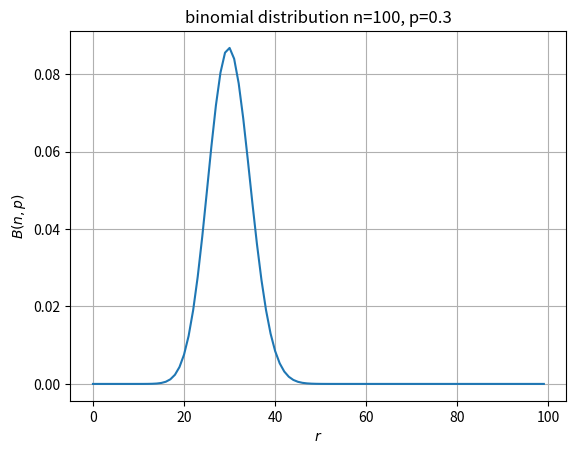

Reproduce this figure in Python.
#!/usr/bin/env python
# coding: utf-8

# In[2]:


import numpy as np


# In[ ]:





# In[ ]:





# ## 概要
# 限られた時間の中で生きている我々が知ることが出来るのは、平均値とその分散（標準偏差）のみです。マーケティングの世界で例えると、一日あたりの来店者数、一日あたりの商品の売り上げ数などです。では、その限られた情報から何を知ることが出来るでしょうか？今日の来店者数が１０００人だった場合、明日の来店者数が５００の確率はどのぐらいでしょうか？また、１５００人である確率はどのぐらいでしょうか？その答えを教えてくれるのが確率分布になります。
# 
# 「確率思考の戦略論」では、確率分布の形状を決める平均値と標準偏差に相当する数字を $M$と$K$という二つのパラメタで表現できるとしています。$M$が消費者のプリファレンス（相対的好意度）そのものであり、$K$は$M$の関数です。本書では一貫して以下の事を主張しています。
# 
# プリファレンス（相対的好意度）がブランドのマーケット・シェア、浸透率、購入回数を支配している
# 理由は以下の3点です（教科書の写し書きです）。
# 
# 1. プリファレンスは消費者の頭の中にあり、人の購買行動を支配している。直接的な証拠は、消費者のプリファレンスに基づく「BP-10シェアモデル」が現実のシェアを比較的高い精度で予測できる事である。<font color="MediumVioletRed">消費者のプリファレンスがシェアを支配し、売り上げを支配している。</font>言い換えれば、100%の認知、100%の配下率、十分な時間があればプリファレンスとユニット・シェアは同じものになる。プレファレンスは消費者の頭の中にあり、それが現実に現れたのがユニット・シェアである。
# 2. 負の二項分布モデルにより、カテゴリーおよびブランドの浸透率と回数別分布は、MとKの二つのパラメタのみで現実に非常に近い正確な予測が出来る。$M$も$K$もプリファレンスの関数である。
# 3. カテゴリーのMとK、ユニット・シェア、デリシュレーSをインプットとして、デリシュレーNBDモデルは各ブランドの現実に非常に近い浸透率と回数別購入率の分布を正確に予測する事が出来る。ブランド間のスイッチングも正確に予測できる。デリシュレー$S$も$K$もプリファレンスの関数である。
# 
# 本サイトでは、「確率思考の戦略論」にそって
# 
# 1. 二項分布 
# 2. ポアソン分布 
# 3. 負の二項分布 
# 4. ポアソン分布と負の二項分布のまとめ 
# 5. 売り上げを支配する重要な式 
# 6. デリシュレーNBDモデル
# 
# の順に沿って解説を行います。
# 
# ## 1-1. 二項分布 (Binomicl Distribution)
# 
# ### 1. 二項分布の式
# 二項分布は成功確率$\displaystyle p$の試行を $\displaystyle N$回行い、その成功回数$r$を確率変数とする確率分布の事です。一般的には以下の様な確率質量関数として定義されています。正規分布などの説明に用いられる確率密度関数ではなく、確率質量関数となっているのは$r$が正の整数しか取らない離散値だからです。
# 
# $$ \frac{N!}{r! \(N-r\)!} \times p^r \times \left(1-p\right)^{N-r}  \cdot \cdot \cdot \cdot  \left(1\right) $$
# 
# 本章では、二項分布をくじ引きを例に説明しています。くじが全部で$n$個あり、その中の$\theta$個が当たりとします。そうすると、一回目のくじ引きであたりのくじを引く確率は$\displaystyle \frac{\theta}{n}$となります。はずれのくじを引く確率は$\displaystyle 1-\frac{\theta}{n}$ となります。あたりのくじを引く回数が$r$回、はずれのくじを引く回数は$\displaystyle N-r$回なので、例えば、最初の$r$回連続であたりのくじを引き、その後、$1-r$回連続ではずれのくじを引く確率は、
# 
# $$ \left(\frac{\theta}{n}\right)^r \times \left(\frac{n-\theta}{n}\right)^{N-r}  \cdot \cdot \cdot \cdot  \left(2\right) $$
# 
# となります。後は、その組み合わせを考える必要があります。その組み合わせは高校数学で習ったとおり、$N$中、$r$回のあたりを引く確率なので、$\displaystyle {}_n \mathrm{C}_r =  \frac{N!}{r! \(N-r\)!} $となり、
# 
# $$ \frac{N!}{r! \(N-r\)!} \times \left(\frac{\theta}{n}\right)^r \times \left(\frac{n-\theta}{n}\right)^{N-r}  \cdot \cdot \cdot \cdot  \left(3\right) $$
# となります。
# 
# ### 2. pythonによる計算例

# In[ ]:


import numpy as np
import scipy
from scipy.stats import binom
import matplotlib.pyplot as plt

def plot_binomial():

  x = np.arange(100)

  n = 100
  p = 0.3
  mean, var, skew, kurt = binom.stats(n, p, moments='mvsk')
  print(mean)
  print(var)
  print(skew)
  print(kurt)

  plt.xlabel('$r$')
  plt.xlabel('$r$')
  plt.ylabel('$B(n,p)$')
  plt.title('binomial distribution n={}, p={}'.format(n,p))
  plt.grid(True)
  y = binom.pmf(x,n,p)

  plt.plot(x,y)
  plt.savefig('binomial.png') 
  
if __name__ == "__main__":
  plot_binomial()


# グラフは以下の通りです。
# 
# {{<figure src="binomial.png" class="center">}}
# 
# 
# ## 1-2. ポアソン分布 (Poisson Distribution)
# 
# ### 1. ポアソン分布の意味
# ポアソン分布は単位期間あたり$\mu$回起こる<font color="MediumVioletRed">ランダムな事象</font>の発生回数が従う分布になります。ポアソン分布が持つパラメタこの$\mu$一つだけです。数式で表すと、
# 
# $$P\left(r|\mu \right) = \frac{\mu^r}{r!}e^{-\mu}$$
# 
# となります。本書に習って$\mu = 0.6$の場合に$r=0,1,2,3,4$の各場合について計算した結果が以下の通りです。
# 
# <style>.cent td {text-align:center;}</style>
# <style>.cent tr {text-align:center;}</style>
# 
# <div style="width:100%;"> 
# <table class="cent">
#   <tr>
#     <th>$r$</th>
#     <th>0</th>
#     <th>1</th>
#     <th>2</th>
#     <th>3</th>
#     <th>4</th>
#   </tr>
#   <tr>
#     <td>確率</td>
#     <td>54.88%</td>
#     <td>32.92%</td>
#     <td>9.88%</td>
#     <td>1.98%</td>
#     <td>0.30%</td>
#   </tr>
# </table>
# </div>
# 
# グラフと計算に利用したpythonのコードを以下に示します。
# 
# {{< figure src="poisson.png" class="center" >}}
# 
# ```python
# import numpy as np
# import scipy
# from scipy.stats import poisson
# import matplotlib.pyplot as plt
# 
# def plot_poisson():
# 
#   x = np.arange(10)
# 
#   mu = 0.6
#   mean, var, skew, kurt = poisson.stats(mu, moments='mvsk')
#   print(mean)
#   print(var)
#   print(skew)
#   print(kurt)
# 
#   y = poisson.pmf(x,mu)
# 
#   plt.xlabel('$r$')
#   plt.ylabel('$P(r|\mu)$')
#   plt.title('poisson distribution mu=%.1f' % (mu))
#   plt.grid(True)
# 
#   plt.plot(x,y)
#   plt.savefig('poisson.png') 
# 
# 
# if __name__ == "__main__":
#   plot_poisson()
# ```
# 
# ## 1-3. 負の二項分布 (Negative Binomical Distribution)
# 
# この章では、最初に重要な結論が書かれています。
# 
# ```text
# 個人個人の購買行動はポアソン分布をしているが、消費者全体を見ると「負の二項分布」をしている
# ```
# 
# なぜ、消費者全体を見ると負の二項分布をしているかが書かれておらず、以後、負の二項分布を仮定して議論が進みます。しかし、先の章の話になってしまいますが、1-4.の「ポアソン分布」と「負の二項分布」のまとめのP254の下の方に、
# 
# - あ）個人レベルでポアソン分布している
# - い）長期平均値 $\mu $は消費者全体で見たときガンマ分布している
# 
# と書かれており、さらに、
# 
# - この二つの前提が成り立つとき、消費者全体で見たときにある期間の実際の購入確率は負の二項分布すると覚えてください
# 
# と書かれています。つまり、消費者全体で見たときに負の二項分布をすると言うのは、（あ）と（い）の結果でしかないのです。
# 
# 
# その結果として、消費者全体によってあるカテゴリー、もしくは、あるブランドが選ばれる確率は
# 
# $$ P\left(r \right) = \frac{\left(1 + \frac{M}{K} \right)^{-K} \cdot \Gamma\left(K + r \right)}{\Gamma\left(r + 1 \right)\cdot \Gamma\left(K \right)} \cdot \left(\frac{M}{M+K} \right)^r \cdots \left(1 \right)$$
# 
# と計算できると述べています。その後に、その負の二項分布が、「成功が成功を呼ぶ分布」としてのガンマ分布を仮定することによって$\left(1 \right)$が導かれる事が証明されていますが、この理解は後で良いかと思います。繰り返しますが、重要なのは、
# 
# ```math
# ポアソン分布とガンマ分布を仮定することによって、負の二項分布が導かれる
# ```
# 
# という事です。
# 
# ※実際に個人レベルのポアソン分布と消費者全体でのガンマ分布を仮定することによって負の二項分布が導かれることは1.6で証明します。
# 
# 
# ## 1-4. ポアソン分布と二項分布のまとめ
# 
# 1.4 では「ポアソン分布と二項分布のまとめ」と主題でまとめていますが、重要な点は繰り返しになりますが以下の通りです。
# 
# - 消費者があるカテゴリーを選ぶ場合もあるブランドを選ぶ場合もその仕組みは同じである。すなわち、消費者がどのカテゴリーを選ぶかという問題と、どのブランドを選ぶかという問題は同じ確率分布を用いて解く事が出来る。
# - 消費者個人の購買の分布は「ポアソン分布」している。
# - 上記2点の結果として、ある期間における消費者全体の購入回数の分布は「負の二項分布」に従う 
# 
# ※ここで述べていることは、教科書と原因と結果の因果関係が異なります。教科書では、ポアソン分布と負の二項分布の結果からガンマ分布を導かれると書かれていますが、同じページの下の部分では、ポアソン分布とガンマ分布から負の二項分布が導かれると書かれているので、ここではそちらの理解の立場を取ります。
# 
# ### ガンマ関数の表記
# 一般的にガンマ分布を表す数式は、形状を決定するパラメタ $\alpha, \beta$を用いて、
# 
# $$ f\left(x|\alpha, \beta \right) =\frac{\beta^{\alpha}x^{\alpha - 1}e^{-\beta x}}{\Gamma\left(\alpha \right)} \cdot\cdot\cdot\cdot\left(1\right) $$
# 
# と表現されます。また、$\displaystyle \beta =\frac{1}{\theta} $として、
# 
# $$ f\left(x|\alpha, \theta \right) =\frac{x^{\alpha - 1}e^{-\frac{x}{\theta}}}{\Gamma\left(\alpha \right)\theta^{\alpha}} \cdot\cdot\cdot\cdot\left(2\right) $$
# 
# <a href=""https://en.wikipedia.org/wiki/Gamma_distribution"" target="_blank">wikipedia</a>でもこの二通りの数式で表記されています。ここで、(1)と(2)における確率分布の平均と標準偏差は以下の通りです。
# 
# <style>.cent td {text-align:center;}</style>
# <style>.cent tr {text-align:center;}</style>
# 
# <div style="width:100%;"> 
# <table>
#   <tr>
#     <th>ガンマ分布</th>
#     <th>$\displaystyle E[x]$</th>
#     <th>$\displaystyle V[x]$</th>
#   </tr>
#   <tr>
#     <td>$ \displaystyle \frac{\beta^{\alpha}x^{\alpha - 1}e^{-\beta x}}{\Gamma\left(\alpha \right)} $</td>
#     <td>$\displaystyle \frac{\alpha}{\beta}$</td>
#     <td>$\displaystyle \frac{\alpha}{\beta^2}$</td>
#   </tr>
#   <tr>
#     <td>$\displaystyle \frac{x^{\alpha - 1}e^{-\frac{x}{\theta}}}{\Gamma\left(\alpha \right)\theta^{\alpha}} $</td>
#     <td>$\displaystyle \alpha\theta$</td>
#     <td>$\displaystyle \alpha\theta^2$</td>
#   </tr>
# </table>
# </div>
# 
# 本書では、$\displaystyle Gamma \left(K,\frac{M}{K} \right)$がどちらの表記を用いているか明示されていませんが、$\displaystyle Gamma \left(1,5 \right)$、$\displaystyle Gamma \left(3,\frac{5}{3} \right)$、$\displaystyle Gamma \left(15,\frac{5}{15} \right)$の平均値はすべて5と述べているので、(2)の表記を用いていると思われます。
# 
# 
# ### python code
# ガンマ分布を記述するpythonのコードです。moduleとしてscipy、numpy、matplotlibなど機械学習ではおなじみのライブラリを用いてます。
# 
# ```python
# import numpy as np
# import scipy
# from scipy.stats import gamma
# import matplotlib.pyplot as plt
# 
# def plog_gamma():
# 
#   x = np.linspace(0,50,1000)
# 
#   a = 1.0 
#   b = 5.0
#   mean, var, skew, kurt = gamma.stats(a, scale=b, moments='mvsk')
#   y1 = gamma.pdf(x, a, scale=b)
#   print(mean)
# 
#   a = 3.0
#   b = 5.0/3.0
#   mean, var, skew, kurt = gamma.stats(a, scale=b, moments='mvsk')
#   print(mean)
#   y2 = gamma.pdf(x, a, scale=b)
# 
#   a = 15.0
#   b = 1.0/3.0
#   mean, var, skew, kurt = gamma.stats(a, scale=b, moments='mvsk')
#   print(mean)
#   y3 = gamma.pdf(x, a, scale=b)
# 
#   plt.ylim([0,0.30])
#   plt.xlim([0,10])
# 
#   plt.plot(x, y1, x, y2, x, y3)
# 
#   plt.savefig('gamma.png') 
# 
# if __name__ == "__main__":
#   plog_gamma()
# ```
# 
# 
# ### ガンマ分布のpython code
# 上記のコードの実行結果です。
# 
# - $\displaystyle \left(K,\frac{M}{K} \right) = \left(1,5 \right) , \left(3,\frac{5}{3} \right), \left(15,\frac{5}{15} \right) $の三通りについてプロットしています。教科書のP61の図2-2と同じようなグラフが得られています
# 
# {{< figure src="gamma.png" class="center" >}}
# 
# 
# ## 1-5. 売り上げを支配する重要な式
# 
# この章で重要なのは、表９−５であり、消費者全体がどの「カテゴリー」、もしくは、「ブランド」を選ぶかは負の二項分布に従い、それぞれの平均購入回数$M$や、分布を決定するパラメタ$K$がどのように決定されるか示されています。「カテゴリー」を表現した式も、「ブランド」を表現した式もほぼ同じような数式で表現されています。違うのは添字ぐらいでしょうか。
# 
# 本書を理解する上で重要だと思われる点はパラメタ$K$の説明がされているP258の中段の説明になります。
# 
# - パラメタ$\left(k_j \right) $は、最初にあった赤玉の$\displaystyle \left(\theta_j \right) $を1回ずつ袋に足す玉の数$\displaystyle\left(d_i \right) $割った値で$\theta_j$ の関数です。分散の式が示すように、赤玉が多くなる（プリファレンスが増える）事により分散が大きくなり、浸透率$\theta$に対しての微分が示すように、より多くの人に広がります。市場の構造上のプリファレンスが高くなれば、より人々に広がります。
# 
# 　すなわち、$K$というのは、プリファレンスの関数であり、プリファレンスが増加するごとに、増加するする値である事が説明されています。
# 
# 　負の二項分布は、
# 
# $$
# P\left(r \right) = \frac{\left(1 + \frac{M}{K} \right)^{-K} \cdot \Gamma\left(K + r \right)}{\Gamma\left(r + 1 \right)\cdot \Gamma\left(K \right)} \cdot \left(\frac{M}{M+K} \right)^r \cdots \left(1 \right)
# $$
# 
# と表され、$M$はプリファレンスであり、$K$がプリファレンスの関数であれば、$P\left(r \right)$は$M$のみをパラメタに持つ関数という事になります。これは本書で筆者たちがいい関して主張している結論になります。
# 
# 
# ## 1-6. デリシュレーNBDモデル
# 
# ### デリシュレーNBDモデルとは
# デリシュレーNBDモデルとは、あるカテゴリーの中のブランド間の関係を教えてくれる確率分布になります。この分布を用いてわかる具体例として本書で上げられているのが、P31の表1-4になります。与えら得た式(後述の式１)に対して、どのようにパラメタを計算しているのかが具体的に示されています。
# 
# 本章の内容はかなり高度なレベルとなっています。少しずつ読み解いてみます。
# 
# ### 概要
# 
# まず結論からです。デリシュレーNBDは以下の様な数式で表せると結論づけています。
# 
# <div>
# $$
# \begin{aligned}
# P_{r} \left(R,r_1, r_2, \cdots , r_g \right) &=\frac{\Gamma\left(S \right)}{\displaystyle \prod_{i=1}^{N} \Gamma\left(\alpha_j \right)} \cdot \frac{\displaystyle \prod_{i=1}^{N} \Gamma\left(r_j + \alpha_j \right)}{\Gamma\left(S+R \right)} \cdot \frac{1}{\displaystyle \prod_{j=1}^{g} r_j!} \cdot \\ 
# &\qquad \frac{\Gamma\left(R + K \right)}{\displaystyle \Gamma\left(K \right)} \cdot \left(1 + \frac{K}{MT} \right)^{-R} \cdot\left(1 + \frac{MT}{K} \right)^{-K} \cdot\cdot\cdot\cdot\left(1\right) \\ 
# \\
# R&=\sum_{j=i}^{g}r_j  \cdot\cdot\cdot\cdot\left(2\right) 
# \\
# \\
# \alpha_j &=S \times\left(ブランドjの購入頻度に基づくマーケットシェア \right)\cdot\cdot\cdot\cdot\left(3\right)  \\
# \\
# S &=\sum_{j=1}^g \alpha_j \cdot\cdot\cdot\cdot\left(4\right) 
# \end{aligned}
# $$
# </div>
# 
# そして、数式が成り立つ前提は以下の様になっています。
# 
# 1. 消費者各自の購買行動は独立事象
# 2. 購入行動はランダムに発生
# 3. 購入者各自$\left(C_i \right)$は、一定のカテゴリーに対して、長期的購入回数の平均値$\mu_i$を持つ。購入者各自$\left(C_i \right)$の単位時間のカテゴリ購入回数$R_i$はポアソン分布している。
# $$R_i \sim Poisson\left(\mu_i \right)$$
# 4. カテゴリーの長期平均購入回数$\left(\mu \right)$は消費者間で異なり、ガンマ分布している。
# $$\mu \sim Gamma\left(K,\frac{M}{K} \right)$$
# 5. 期間$T$における各ブランドの購入回数$\left(r_j \right)$は、ガンマ分布$Gamma\left(\alpha_j,\beta \right)$に従う。$\alpha$はブランド間で異なるが、$\beta$はブランド間で同一。
# 6. 各消費者は、各ブランドに対して一定の購買確率を持っており、ブランドの購入$\left(r \right)$ は多項分布に従う。各々のカテゴリーの購入時のブランドの購入確率$\left(p \right)$は、それぞれのブランドについて長期的に見ると決まっている。ただ、カテゴリー購入時にどれを選ぶかはランダムである。
# 7. 異なる人々の各々のカテゴリー平均購入回数と、人々のそれぞれのブランドを選択する確率とは、互いに独立。すなわち、特定のカテゴリー購入回数の人が、特定のブランドを特定の確率で購入しているような事が起こらない。
# 
# ### パート1
# ポアソン分布とガンマ分布の混合分布から負の二項分布を導きます。
# 
# <div>
# $$
# \begin{aligned}
# P\left(r \right) &=\int_0^{\infty} Po\left(r|\lambda \right) Ga\left(\lambda | \alpha, \theta \right)  d\lambda    \\
# &= \int_0^{\infty} \frac{\lambda^r e^{-\lambda}}{r!}\cdot \frac{\lambda^{\alpha - 1}e^{-\frac{\lambda}{\theta}}}{\Gamma\left(\alpha \right)\theta^\alpha } d\lambda \\
# &= \frac{1}{r!\Gamma\left(\alpha \right)\theta^\alpha}  \int_0^{\infty} \lambda^{r+\alpha-1}e^{-\lambda\left(1 +\frac{1}{\theta}  \right)} d\lambda 
# \end{aligned}
# $$
# </div>
# 
# ここで、ガンマ関数が、
# $$
# \Gamma\left(r \right) = \int_0^{\infty}t^{r-1}e^{-t}dt
# $$
# 
# と定義できる事を念頭に、
# $$
# \lambda \left(1 +\frac{1}{\theta}  \right)  = t \rightarrow \lambda =  \frac{\theta t}{1 + \theta } 
# $$
# 
# と変数変換すると、
# 
# <div>
# $$
# \begin{aligned}
# P\left(r \right) &= \frac{1}{r!\Gamma\left(\alpha \right)\theta^\alpha}  \int_0^{\infty} \lambda^{r+\alpha-1}e^{-\lambda\left(1 +\frac{1}{\theta}  \right)} d\lambda \\
# &=\frac{1}{r!\Gamma\left(\alpha \right)\theta^\alpha}  \int_0^{\infty}\left(\frac{\theta t}{1 + \theta} \right)^{r+\alpha -1}e^{-t}\frac{\theta}{1 + \theta}dt \\ 
# &=\frac{1}{r!\Gamma\left(\alpha \right)\theta^\alpha} \left(\frac{\theta}{1 + \theta} \right)^{r+\alpha}\int_0^{\infty}t^{r+\alpha-1}e^{-t}dt \\
# &= \frac{1}{r!\Gamma\left(\alpha \right)\theta^\alpha} \left(\frac{\theta}{1 + \theta} \right)^{r+\alpha}\Gamma\left(r + \alpha \right) 
# \end{aligned}
# $$
# </div>
# 
# となります。また、$r! = \Gamma\left(r +1  \right) $に注意すると、
# 
# <div>
# $$
# \begin{aligned}
# P\left(r \right) &= \frac{\Gamma\left(r+\alpha \right)}{\Gamma\left(\alpha \right)\Gamma\left(r + 1 \right)\theta^\alpha} \left(\frac{\theta}{1 + \theta} \right)^{r+\alpha} \\
# &= \frac{\Gamma\left(r+\alpha \right)}{\Gamma\left(\alpha \right)\Gamma\left(r + 1 \right)} \left(\frac{\theta}{1 + \theta} \right)^{r} \left(1 + \theta \right)^{-\alpha} \\
# &= \frac{\left(1 + \theta \right)^{-\alpha} \cdot \Gamma\left(r+\alpha \right)}{\Gamma\left(\alpha \right)\Gamma\left(r + 1 \right)} \left(\frac{\theta}{1 + \theta} \right)^{r} 
# \end{aligned}
# $$
# </div>
# 
# と変形できます。ここで、$\alpha = K$、$\theta = \frac{M}{K} $を代入すると、
# 
# $$ P\left(r \right) = \frac{\left(1 + \frac{M}{K} \right)^{-K} \cdot \Gamma\left(K + r \right)}{\Gamma\left(r + 1 \right)\cdot \Gamma\left(K \right)} \cdot \left(\frac{M}{M+K} \right)^r $$
# 
# となり、1-3の負の二項分布の章で示した以下の式と一致します。以上から、
# 
# ```text
# 消費者個人の購買活動がポアソン分布しており、その長期平均購入回数がガンマ分布していることを仮定することによって、ある期間における消費者全体の購入回数は負の二項分布している
# ```
# 
# という事が導けました。
# 
# ### パート2
# #### 工事中

# In[ ]:




